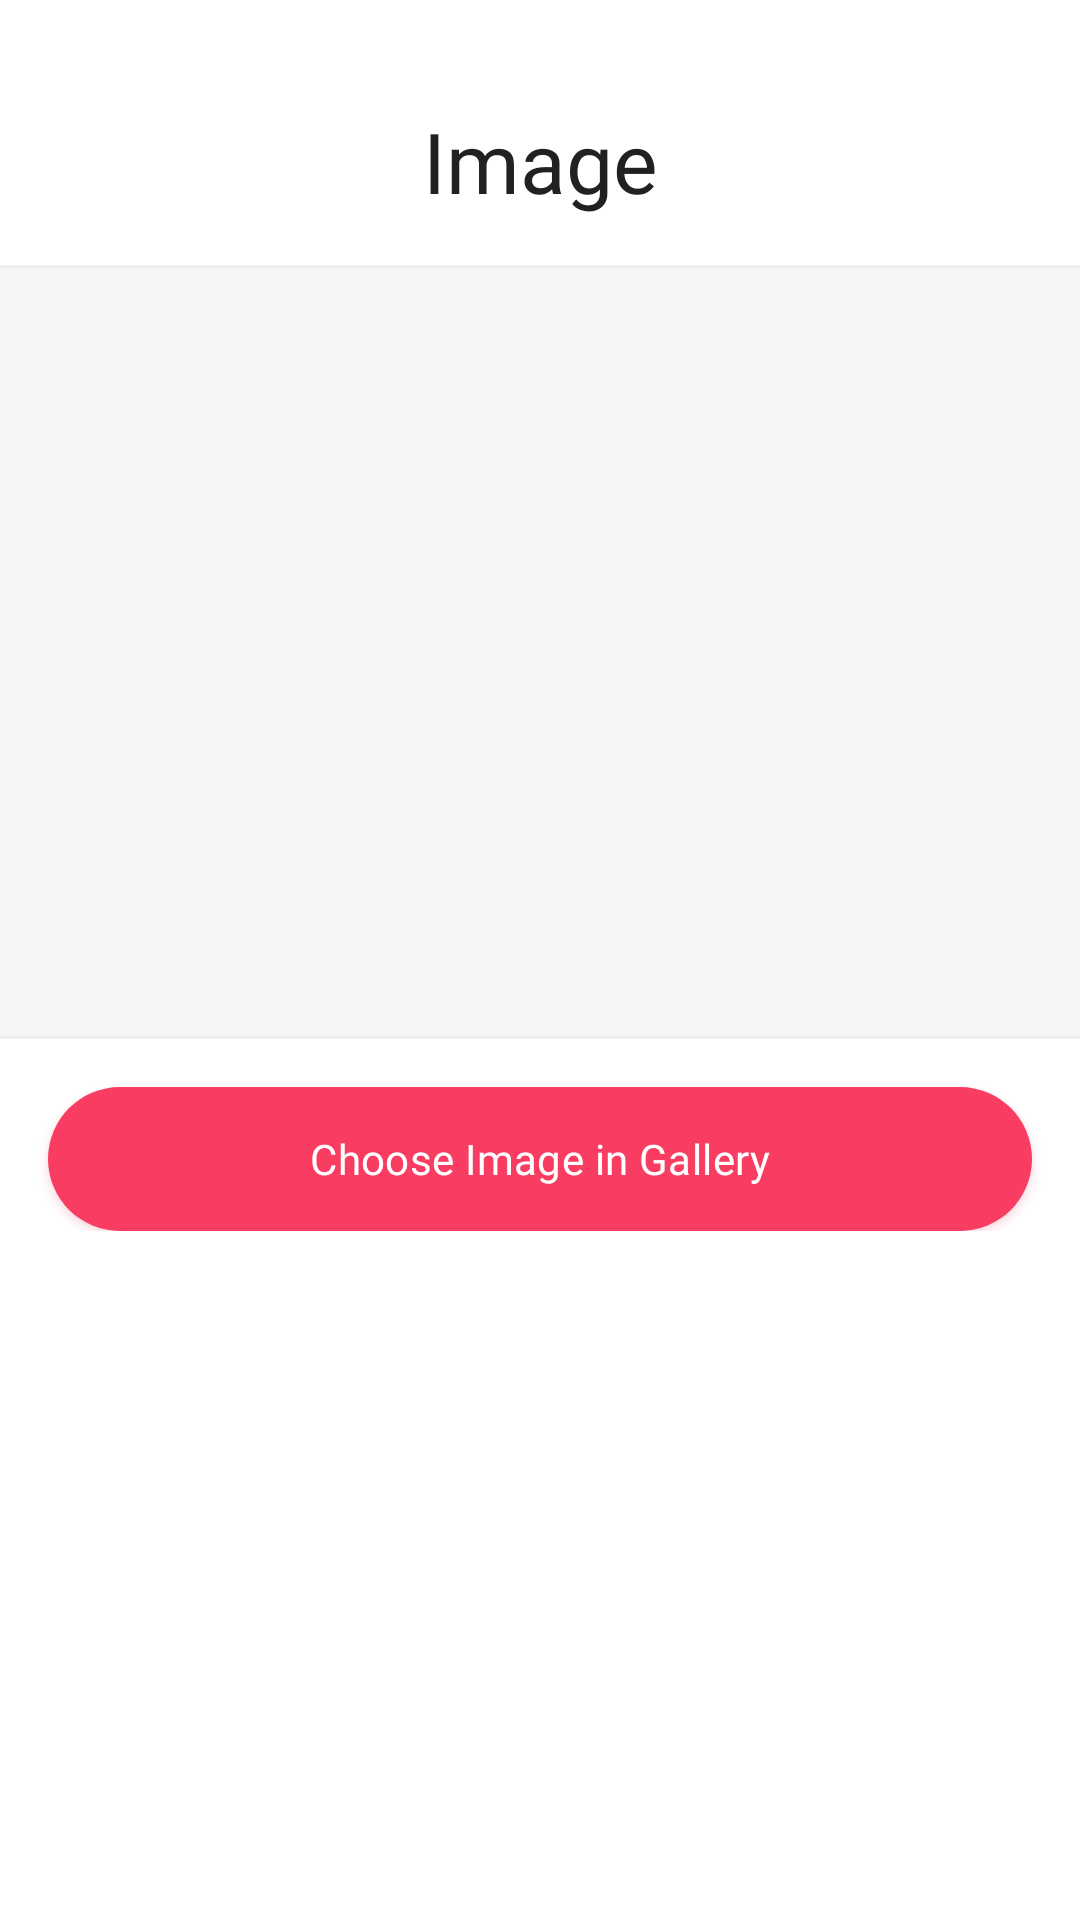

Reconstruct the res/layout file that produces this screen, plus the resources it refers to.
<!-- AndroidManifest.xml: application theme Theme.Kusinasyon -->
<!-- res/layout/fragment_set_recipe_image.xml -->
<?xml version="1.0" encoding="utf-8"?>
<androidx.core.widget.NestedScrollView xmlns:android="http://schemas.android.com/apk/res/android"
    xmlns:app="http://schemas.android.com/apk/res-auto"
    android:layout_width="match_parent"
    android:layout_height="match_parent"
    android:overScrollMode="never"
    android:scrollbars="none">

    <LinearLayout
        android:layout_width="match_parent"
        android:layout_height="match_parent"
        android:orientation="vertical"
        android:paddingTop="@dimen/screen_padding"
        android:paddingBottom="@dimen/screen_padding">

        <TextView
            android:id="@+id/tv_step_indicator"
            android:layout_width="match_parent"
            android:layout_height="wrap_content"
            android:layout_marginStart="@dimen/screen_padding"
            android:layout_marginEnd="@dimen/screen_padding"
            android:ellipsize="end"
            android:fontFamily="@font/roboto_regular"
            android:gravity="center"
            android:maxLines="1" />

        <TextView
            android:layout_width="match_parent"
            android:layout_height="wrap_content"
            android:layout_marginStart="@dimen/screen_padding"
            android:layout_marginEnd="@dimen/screen_padding"
            android:ellipsize="end"
            android:fontFamily="@font/roboto_bold"
            android:maxLines="1"
            android:text="Image"
            android:textAlignment="center"
            android:textColor="@color/sonic_silver_900"
            android:textSize="@dimen/typescale_headline_medium" />

        <com.google.android.material.divider.MaterialDivider
            android:layout_width="wrap_content"
            android:layout_height="wrap_content"
            android:layout_marginTop="@dimen/screen_padding"
            app:dividerColor="@color/sonic_silver_200" />

        <ImageView
            android:id="@+id/recipe_img"
            android:layout_width="match_parent"
            android:layout_height="256dp"
            android:background="@color/sonic_silver_100" />

        <com.google.android.material.divider.MaterialDivider
            android:layout_width="wrap_content"
            android:layout_height="wrap_content"
            app:dividerColor="@color/sonic_silver_200" />

        <com.google.android.material.button.MaterialButton
            android:id="@+id/btn_choose_image"
            style="@style/CustomBtnPrimaryFilled"
            android:layout_width="match_parent"
            android:layout_height="wrap_content"
            android:layout_marginStart="@dimen/screen_padding"
            android:layout_marginTop="@dimen/screen_padding"
            android:layout_marginEnd="@dimen/screen_padding"
            android:text="Choose Image in Gallery" />

    </LinearLayout>

</androidx.core.widget.NestedScrollView>
<!-- resources referenced by this layout -->
<resources>
  <color name="sonic_silver_100">#FFF5F5F5</color>
  <color name="sonic_silver_200">#FFEEEEEE</color>
  <color name="sonic_silver_900">#FF212121</color>
  <dimen name="screen_padding">16dp</dimen>
  <dimen name="typescale_headline_medium">28sp</dimen>
  <style name="CustomBtnPrimaryFilled">
          <item name="cornerRadius">@dimen/shape_full</item>
          <item name="android:textAllCaps">false</item>
          <item name="android:insetTop">0dp</item>
          <item name="android:maxLines">1</item>
          <item name="android:ellipsize">end</item>
          <item name="android:insetBottom">0dp</item>
          <item name="android:textSize">@dimen/typescale_body_medium</item>
          <item name="android:fontFamily">@font/roboto_medium</item>
          <item name="android:letterSpacing">0.01</item>
          <item name="android:outlineAmbientShadowColor">@color/magic_potion_700</item>
          <item name="android:outlineSpotShadowColor">@color/magic_potion_700</item>
      </style>
  <style name="Theme.Kusinasyon" parent="Theme.MaterialComponents.Light.NoActionBar">
          
          <item name="colorPrimary">@color/magic_potion_500</item>
          <item name="colorPrimaryVariant">@color/magic_potion_700</item>
          <item name="colorOnPrimary">@android:color/white</item>
  
          
          <item name="colorSecondary">@color/magic_potion_500</item>
          <item name="colorSecondaryVariant">@color/magic_potion_700</item>
          <item name="colorOnSecondary">@color/sonic_silver_900</item>
  
          <item name="android:statusBarColor">@android:color/white</item>
          <item name="android:windowLightStatusBar">true</item>
  
          <item name="android:navigationBarColor">@android:color/white</item>
          <item name="android:windowLightNavigationBar">true</item>
      </style>
  <dimen name="shape_full">999dp</dimen>
  <dimen name="typescale_body_medium">14sp</dimen>
  <color name="magic_potion_700">#FFD2315B</color>
  <color name="magic_potion_500">#FFF93C62</color>
</resources>
